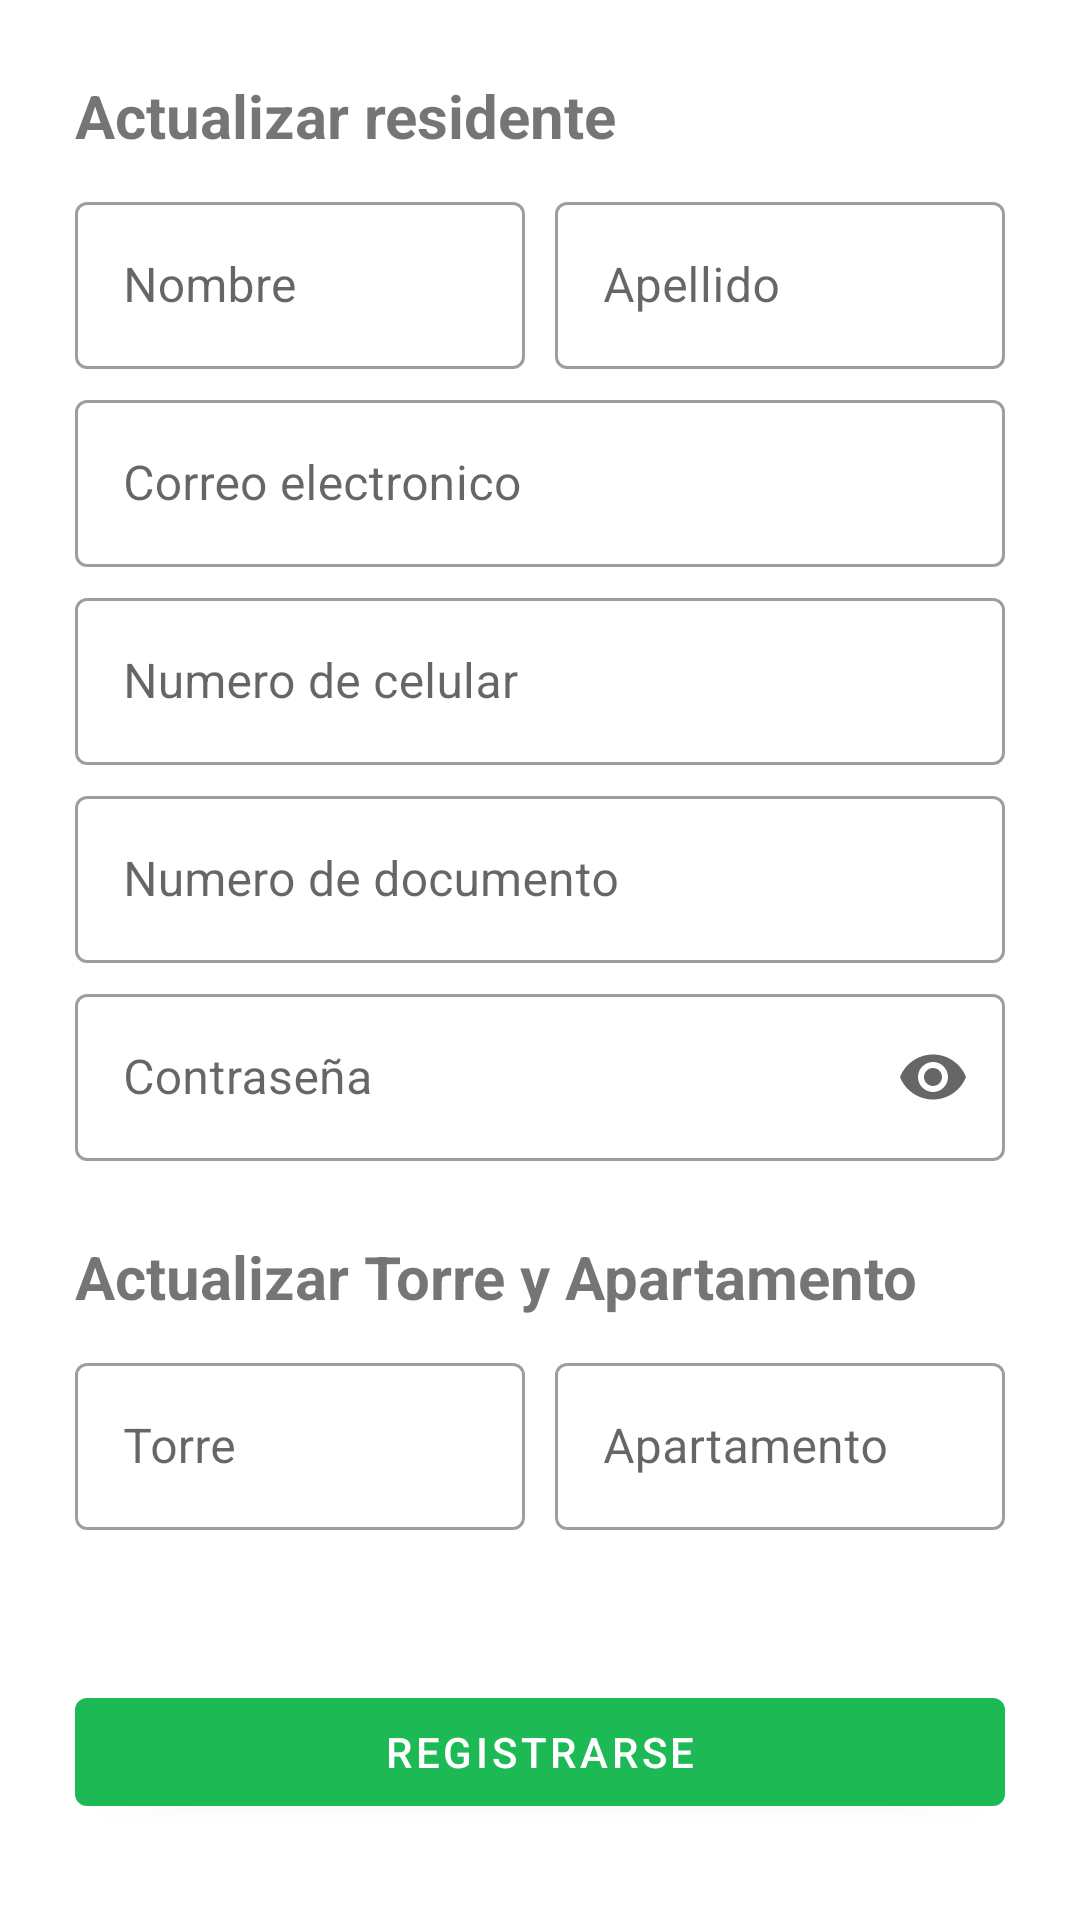

This screen was rendered from an Android layout file. Write that file and the resources it references.
<!-- AndroidManifest.xml: application theme Theme.ResidentialSecurity -->
<!-- res/layout/activity_update_resident.xml -->
<?xml version="1.0" encoding="utf-8"?>
<androidx.coordinatorlayout.widget.CoordinatorLayout xmlns:android="http://schemas.android.com/apk/res/android"
	xmlns:app="http://schemas.android.com/apk/res-auto"
	xmlns:tools="http://schemas.android.com/tools"
	android:layout_width="match_parent"
	android:layout_height="match_parent"
	tools:context=".ui.home.administratorResident.updateResident.UpdateResidentActivity">

	<LinearLayout
		android:id="@+id/linearLayout4"
		android:layout_width="match_parent"
		android:layout_height="match_parent"
		android:orientation="vertical">

		<TextView
			android:id="@+id/textView5"
			android:layout_width="wrap_content"
			android:layout_height="wrap_content"
			android:layout_marginLeft="25dp"
			android:layout_marginTop="25dp"
			android:text="Actualizar residente"
			android:textSize="20dp"
			android:textStyle="bold" />

		<LinearLayout
			android:layout_width="match_parent"
			android:layout_height="wrap_content"
			android:orientation="horizontal">

			<com.google.android.material.textfield.TextInputLayout
				style="@style/Widget.MaterialComponents.TextInputLayout.OutlinedBox"
				android:layout_width="150dp"
				android:layout_height="wrap_content"
				android:layout_marginLeft="25dp"
				android:layout_marginTop="10dp"
				android:hint="Nombre">

				<com.google.android.material.textfield.TextInputEditText
					android:id="@+id/edittext_name"
					android:layout_width="match_parent"
					android:layout_height="wrap_content"
					android:inputType="text" />

			</com.google.android.material.textfield.TextInputLayout>

			<com.google.android.material.textfield.TextInputLayout
				style="@style/Widget.MaterialComponents.TextInputLayout.OutlinedBox"
				android:layout_width="match_parent"
				android:layout_height="wrap_content"
				android:layout_marginLeft="10dp"
				android:layout_marginTop="10dp"
				android:layout_marginRight="25dp"
				android:hint="Apellido">

				<com.google.android.material.textfield.TextInputEditText
					android:id="@+id/edittext_lastname"
					android:layout_width="match_parent"
					android:layout_height="wrap_content"
					android:inputType="text" />

			</com.google.android.material.textfield.TextInputLayout>

		</LinearLayout>

		<com.google.android.material.textfield.TextInputLayout
			style="@style/Widget.MaterialComponents.TextInputLayout.OutlinedBox"
			android:layout_width="match_parent"
			android:layout_height="wrap_content"
			android:layout_marginLeft="25dp"
			android:layout_marginTop="5dp"
			android:layout_marginRight="25dp"
			android:hint="Correo electronico">

			<com.google.android.material.textfield.TextInputEditText
				android:id="@+id/edittext_email"
				android:layout_width="match_parent"
				android:layout_height="wrap_content"
				android:inputType="textEmailAddress" />

		</com.google.android.material.textfield.TextInputLayout>

		<com.google.android.material.textfield.TextInputLayout
			style="@style/Widget.MaterialComponents.TextInputLayout.OutlinedBox"
			android:layout_width="match_parent"
			android:layout_height="wrap_content"
			android:layout_marginLeft="25dp"
			android:layout_marginTop="5dp"
			android:layout_marginRight="25dp"
			android:hint="Numero de celular">

			<com.google.android.material.textfield.TextInputEditText
				android:id="@+id/edittext_phone"
				android:layout_width="match_parent"
				android:layout_height="wrap_content"
				android:inputType="number" />

		</com.google.android.material.textfield.TextInputLayout>

		<com.google.android.material.textfield.TextInputLayout
			style="@style/Widget.MaterialComponents.TextInputLayout.OutlinedBox"
			android:layout_width="match_parent"
			android:layout_height="wrap_content"
			android:layout_marginLeft="25dp"
			android:layout_marginTop="5dp"
			android:layout_marginRight="25dp"
			android:hint="Numero de documento">

			<com.google.android.material.textfield.TextInputEditText
				android:id="@+id/edittext_dni"
				android:layout_width="match_parent"
				android:layout_height="wrap_content"
				android:inputType="number" />

		</com.google.android.material.textfield.TextInputLayout>

		<com.google.android.material.textfield.TextInputLayout
			style="@style/Widget.MaterialComponents.TextInputLayout.OutlinedBox"
			app:endIconMode="password_toggle"
			android:layout_width="match_parent"
			android:layout_height="wrap_content"
			android:layout_marginLeft="25dp"
			android:layout_marginTop="5dp"
			android:layout_marginRight="25dp"
			android:hint="Contraseña">

			<com.google.android.material.textfield.TextInputEditText
				android:id="@+id/edittext_password"
				android:layout_width="match_parent"
				android:layout_height="wrap_content"
				android:inputType="textPassword" />

		</com.google.android.material.textfield.TextInputLayout>

		<TextView
			android:id="@+id/textView6"
			android:layout_width="wrap_content"
			android:layout_height="wrap_content"
			android:layout_marginLeft="25dp"
			android:layout_marginTop="25dp"
			android:text="Actualizar Torre y Apartamento"
			android:textSize="20dp"
			android:textStyle="bold" />

		<LinearLayout
			android:layout_width="match_parent"
			android:layout_height="wrap_content"
			android:orientation="horizontal">

			<com.google.android.material.textfield.TextInputLayout
				style="@style/Widget.MaterialComponents.TextInputLayout.OutlinedBox"
				android:layout_width="150dp"
				android:layout_height="wrap_content"
				android:layout_marginLeft="25dp"
				android:layout_marginTop="10dp"
				android:hint="Torre">

				<com.google.android.material.textfield.TextInputEditText
					android:id="@+id/edittext_tower"
					android:layout_width="match_parent"
					android:layout_height="wrap_content"
					android:inputType="number" />

			</com.google.android.material.textfield.TextInputLayout>

			<com.google.android.material.textfield.TextInputLayout
				style="@style/Widget.MaterialComponents.TextInputLayout.OutlinedBox"
				android:layout_width="match_parent"
				android:layout_height="wrap_content"
				android:layout_marginLeft="10dp"
				android:layout_marginTop="10dp"
				android:layout_marginRight="25dp"
				android:hint="Apartamento">

				<com.google.android.material.textfield.TextInputEditText
					android:id="@+id/edittext_apartament"
					android:layout_width="match_parent"
					android:layout_height="wrap_content"
					android:inputType="number" />

			</com.google.android.material.textfield.TextInputLayout>

		</LinearLayout>

		<Button
			android:id="@+id/btn_update"
			android:layout_width="match_parent"
			android:layout_height="wrap_content"
			android:layout_marginLeft="25dp"
			android:layout_marginRight="25dp"
			android:layout_marginTop="50dp"
			android:text="Registrarse"
			android:textColor="@color/white" />

	</LinearLayout>

	<LinearLayout
		android:layout_width="match_parent"
		android:layout_height="wrap_content"
		android:layout_gravity="bottom"
		android:gravity="center"
		android:orientation="vertical">

	</LinearLayout>

	<ProgressBar
		android:id="@+id/progressBar"
		app:layout_anchor="@+id/linearLayout4"
		app:layout_anchorGravity="center"
		android:layout_width="wrap_content"
		android:layout_height="wrap_content"
		android:visibility="gone" />
</androidx.coordinatorlayout.widget.CoordinatorLayout>
<!-- resources referenced by this layout -->
<resources>
  <color name="white">#FFFFFFFF</color>
  <style name="Theme.ResidentialSecurity" parent="Theme.MaterialComponents.Light.NoActionBar">
          
          <item name="colorPrimary">@color/green</item>
          <item name="colorPrimaryVariant">@color/green</item>
          <item name="colorOnPrimary">@color/white</item>
          
          <item name="colorSecondary">@color/teal_200</item>
          <item name="colorSecondaryVariant">@color/teal_700</item>
          <item name="colorOnSecondary">@color/black</item>
          
          <item name="android:statusBarColor" tools:targetApi="l">?attr/colorPrimaryVariant</item>
          
          <item name="android:forceDarkAllowed" tools:targetApi="q">false</item>
      </style>
  <color name="green">#1DB954 </color>
  <color name="teal_200">#FF03DAC5</color>
  <color name="teal_700">#FF018786</color>
  <color name="black">#FF000000</color>
</resources>
